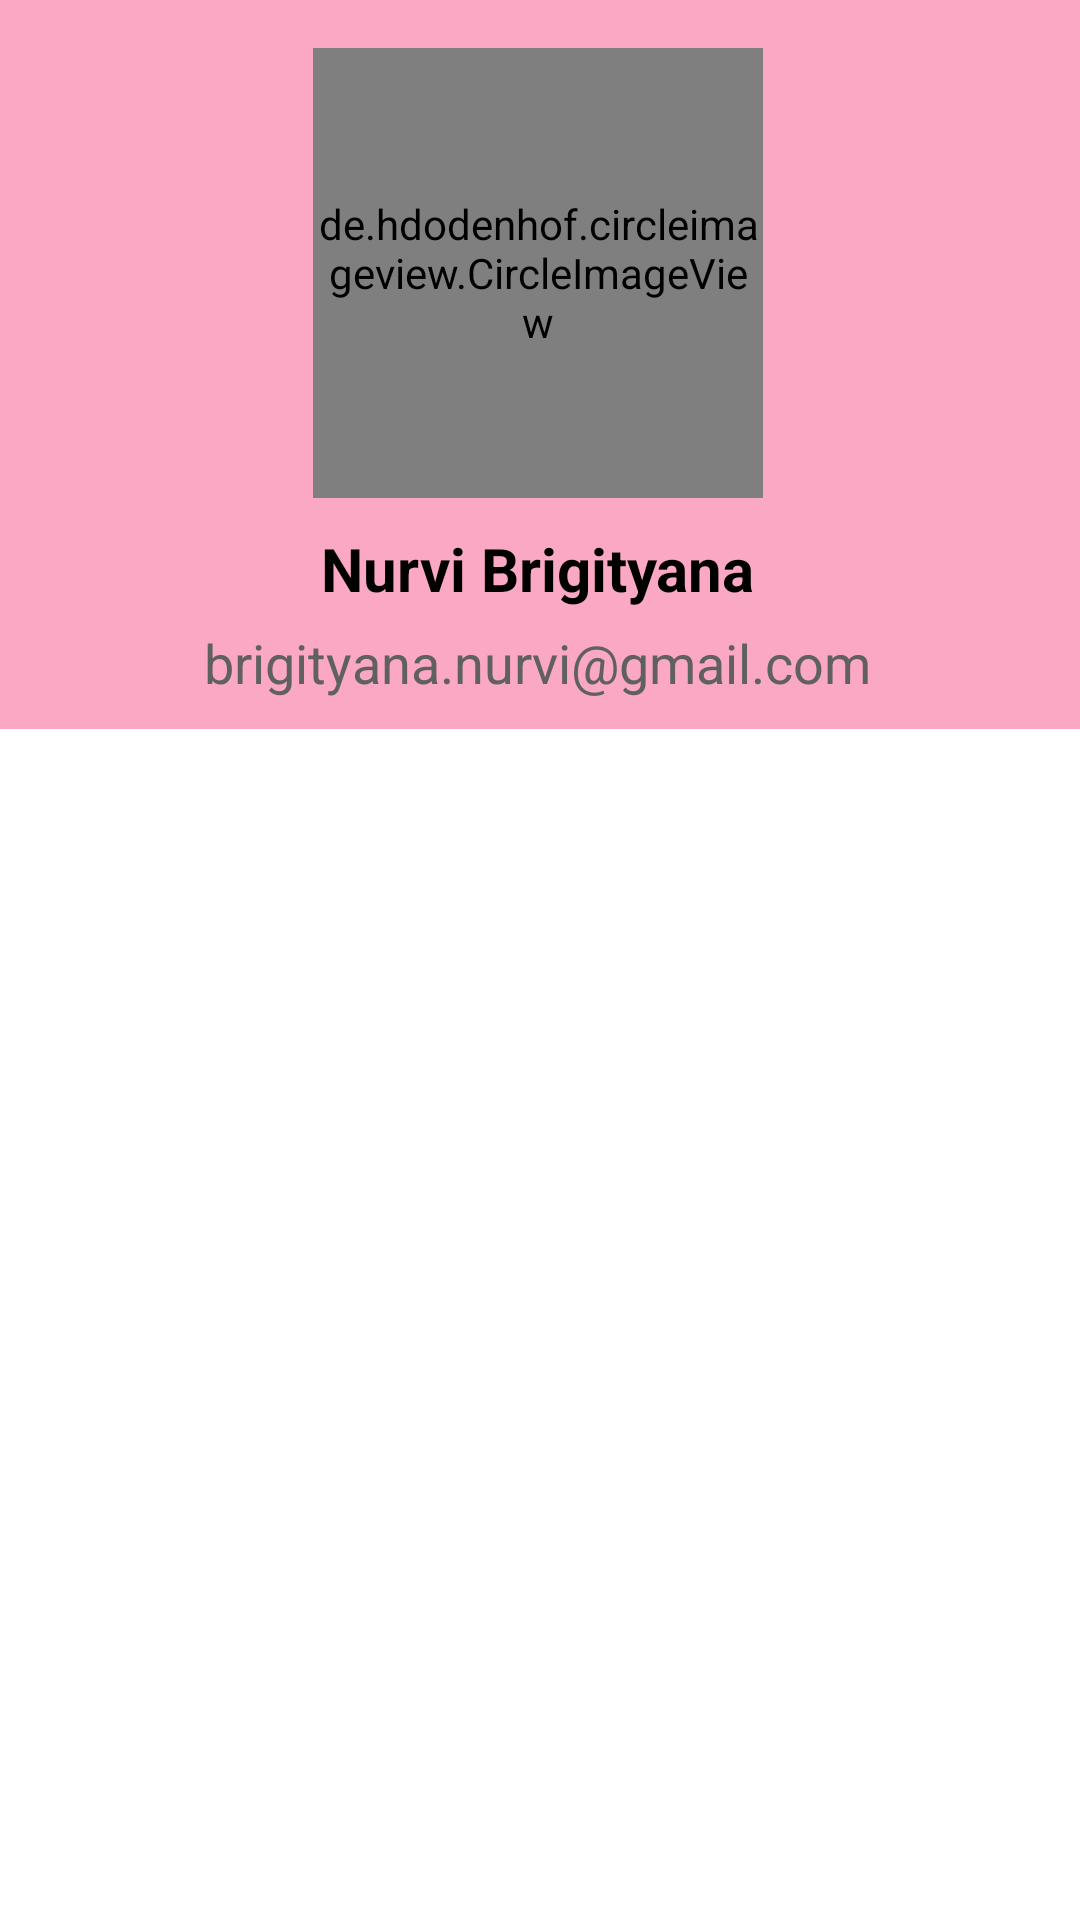

Layout XML and referenced resources for this Android screen:
<!-- AndroidManifest.xml: application theme Theme.Nijipedia -->
<!-- res/layout/activity_about.xml -->
<?xml version="1.0" encoding="utf-8"?>
<ScrollView xmlns:android="http://schemas.android.com/apk/res/android"
    xmlns:app="http://schemas.android.com/apk/res-auto"
    xmlns:tools="http://schemas.android.com/tools"
    android:id="@+id/about_page"
    android:layout_width="match_parent"
    android:layout_height="match_parent"
    android:background="#C8FFFFFF"
    android:orientation="horizontal">

    <androidx.constraintlayout.widget.ConstraintLayout
        android:id="@+id/relativeLayout"
        android:layout_width="match_parent"
        android:layout_height="wrap_content"
        android:background="#C8FA90B4"
        app:layout_constraintStart_toStartOf="parent"
        app:layout_constraintTop_toTopOf="parent">

        <TextView
            android:id="@+id/textView"
            android:layout_width="wrap_content"
            android:layout_height="wrap_content"
            android:layout_marginTop="176dp"
            android:layout_marginBottom="40dp"
            android:text="Nurvi Brigityana"
            android:textColor="#000"
            android:textSize="20sp"
            android:textStyle="bold"
            app:layout_constraintBottom_toBottomOf="parent"
            app:layout_constraintHorizontal_bias="0.497"
            app:layout_constraintLeft_toLeftOf="parent"
            app:layout_constraintRight_toRightOf="parent"
            app:layout_constraintTop_toTopOf="parent" />

        <TextView
            android:id="@+id/textView2"
            android:layout_width="wrap_content"
            android:layout_height="wrap_content"
            android:layout_marginTop="200dp"
            android:layout_marginBottom="10dp"
            android:text="brigityana.nurvi@gmail.com"
            android:textColor="#606060"
            android:textSize="18sp"
            app:layout_constraintBottom_toBottomOf="parent"
            app:layout_constraintHorizontal_bias="0.496"
            app:layout_constraintLeft_toLeftOf="parent"
            app:layout_constraintRight_toRightOf="parent"
            app:layout_constraintTop_toTopOf="parent"
            app:layout_constraintVertical_bias="1.0" />

        <de.hdodenhof.circleimageview.CircleImageView
            android:id="@+id/profile_image"
            android:layout_width="150dp"
            android:layout_height="150dp"
            android:src="@drawable/profile"
            app:layout_constraintBottom_toBottomOf="parent"
            app:layout_constraintEnd_toEndOf="parent"
            app:layout_constraintHorizontal_bias="0.497"
            app:layout_constraintStart_toStartOf="parent"
            app:layout_constraintTop_toTopOf="parent"
            app:layout_constraintVertical_bias="0.172" />

    </androidx.constraintlayout.widget.ConstraintLayout>

</ScrollView>
<!-- resources referenced by this layout -->
<resources>
  <style name="Theme.Nijipedia" parent="Theme.MaterialComponents.DayNight.DarkActionBar">
          
          <item name="colorPrimary">@color/pink_500</item>
          <item name="colorPrimaryVariant">@color/pink_500</item>
          <item name="colorOnPrimary">@color/white</item>
          
          <item name="colorSecondary">@color/teal_200</item>
          <item name="colorSecondaryVariant">@color/teal_700</item>
          <item name="colorOnSecondary">@color/black</item>
          
          <item name="android:statusBarColor">?attr/colorPrimaryVariant</item>
          
      </style>
  <color name="pink_500">#ff6289</color>
  <color name="white">#FFFFFFFF</color>
  <color name="teal_200">#FF03DAC5</color>
  <color name="teal_700">#FF018786</color>
  <color name="black">#FF000000</color>
</resources>
